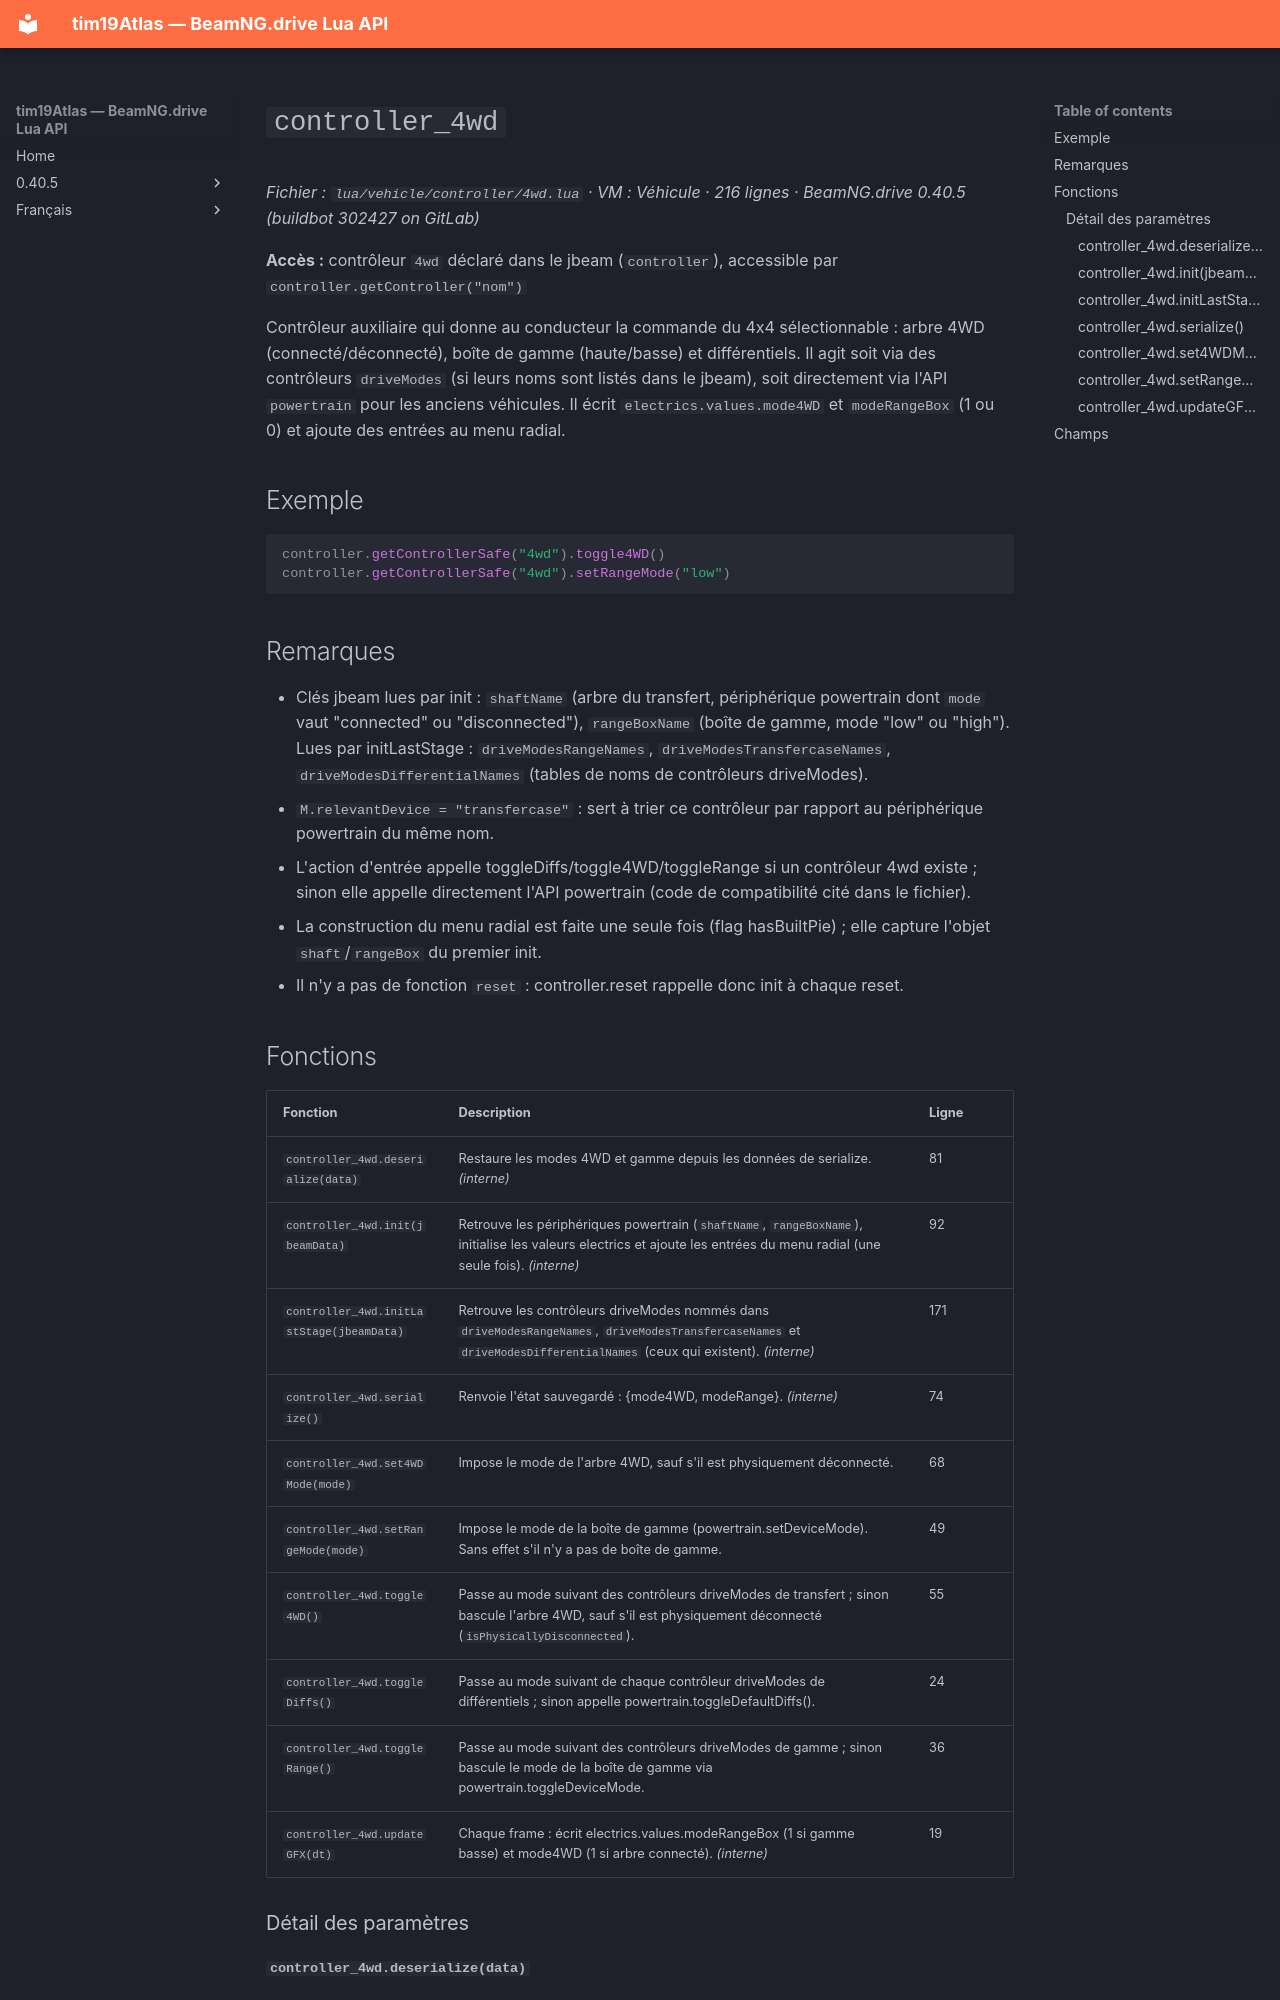

repository: Tim0219800/beamng-lua-atlas · page: fr/0.40.5/vehicle/controller/4wd.html · generator: mkdocs

# `controller_4wd`

*Fichier : `lua/vehicle/controller/4wd.lua` · VM : Véhicule · 216 lignes · BeamNG.drive 0.40.5 (buildbot 302427 on GitLab)*

**Accès :** contrôleur `4wd` déclaré dans le jbeam (`controller`), accessible par `controller.getController("nom")`

Contrôleur auxiliaire qui donne au conducteur la commande du 4x4 sélectionnable : arbre 4WD (connecté/déconnecté), boîte de gamme (haute/basse) et différentiels. Il agit soit via des contrôleurs `driveModes` (si leurs noms sont listés dans le jbeam), soit directement via l'API `powertrain` pour les anciens véhicules. Il écrit `electrics.values.mode4WD` et `modeRangeBox` (1 ou 0) et ajoute des entrées au menu radial.

## Exemple

```lua
controller.getControllerSafe("4wd").toggle4WD()
controller.getControllerSafe("4wd").setRangeMode("low")
```

## Remarques

- Clés jbeam lues par init : `shaftName` (arbre du transfert, périphérique powertrain dont `mode` vaut "connected" ou "disconnected"), `rangeBoxName` (boîte de gamme, mode "low" ou "high"). Lues par initLastStage : `driveModesRangeNames`, `driveModesTransfercaseNames`, `driveModesDifferentialNames` (tables de noms de contrôleurs driveModes).
- `M.relevantDevice = "transfercase"` : sert à trier ce contrôleur par rapport au périphérique powertrain du même nom.
- L'action d'entrée appelle toggleDiffs/toggle4WD/toggleRange si un contrôleur 4wd existe ; sinon elle appelle directement l'API powertrain (code de compatibilité cité dans le fichier).
- La construction du menu radial est faite une seule fois (flag hasBuiltPie) ; elle capture l'objet `shaft`/`rangeBox` du premier init.
- Il n'y a pas de fonction `reset` : controller.reset rappelle donc init à chaque reset.
